pico-8 play session: no input (idle), after a click and taps of 🅾, ❎, 🅾+❎, 🅾 in the second before t = 0

[t = 1 s] idle ~1s (no d-pad/buttons)
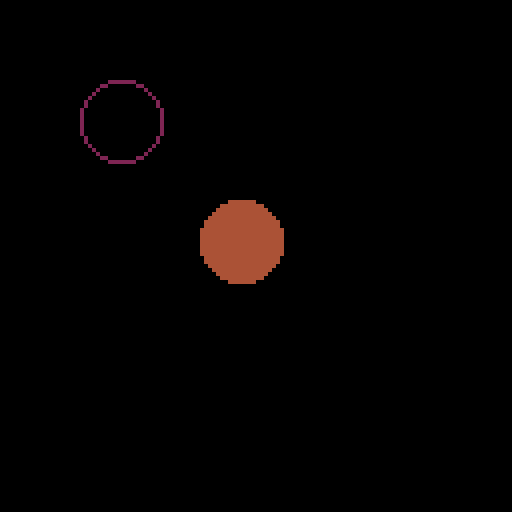

pico-8 cartridge
version 8
__lua__
-- step1

function _init()
	cls();
end

function _update()

end

function _draw()
	circ(30,30,10,2);
	circfill(60,60,10,4);
end
__gff__
0000000000000000000000000000000000000000000000000000000000000000000000000000000000000000000000000000000000000000000000000000000000000000000000000000000000000000000000000000000000000000000000000000000000000000000000000000000000000000000000000000000000000000
0000000000000000000000000000000000000000000000000000000000000000000000000000000000000000000000000000000000000000000000000000000000000000000000000000000000000000000000000000000000000000000000000000000000000000000000000000000000000000000000000000000000000000
__map__
0000000000000000000000000000000000000000000000000000000000000000000000000000000000000000000000000000000000000000000000000000000000000000000000000000000000000000000000000000000000000000000000000000000000000000000000000000000000000000000000000000000000000000
0000000000000000000000000000000000000000000000000000000000000000000000000000000000000000000000000000000000000000000000000000000000000000000000000000000000000000000000000000000000000000000000000000000000000000000000000000000000000000000000000000000000000000
0000000000000000000000000000000000000000000000000000000000000000000000000000000000000000000000000000000000000000000000000000000000000000000000000000000000000000000000000000000000000000000000000000000000000000000000000000000000000000000000000000000000000000
0000000000000000000000000000000000000000000000000000000000000000000000000000000000000000000000000000000000000000000000000000000000000000000000000000000000000000000000000000000000000000000000000000000000000000000000000000000000000000000000000000000000000000
0000000000000000000000000000000000000000000000000000000000000000000000000000000000000000000000000000000000000000000000000000000000000000000000000000000000000000000000000000000000000000000000000000000000000000000000000000000000000000000000000000000000000000
0000000000000000000000000000000000000000000000000000000000000000000000000000000000000000000000000000000000000000000000000000000000000000000000000000000000000000000000000000000000000000000000000000000000000000000000000000000000000000000000000000000000000000
0000000000000000000000000000000000000000000000000000000000000000000000000000000000000000000000000000000000000000000000000000000000000000000000000000000000000000000000000000000000000000000000000000000000000000000000000000000000000000000000000000000000000000
0000000000000000000000000000000000000000000000000000000000000000000000000000000000000000000000000000000000000000000000000000000000000000000000000000000000000000000000000000000000000000000000000000000000000000000000000000000000000000000000000000000000000000
0000000000000000000000000000000000000000000000000000000000000000000000000000000000000000000000000000000000000000000000000000000000000000000000000000000000000000000000000000000000000000000000000000000000000000000000000000000000000000000000000000000000000000
0000000000000000000000000000000000000000000000000000000000000000000000000000000000000000000000000000000000000000000000000000000000000000000000000000000000000000000000000000000000000000000000000000000000000000000000000000000000000000000000000000000000000000
0000000000000000000000000000000000000000000000000000000000000000000000000000000000000000000000000000000000000000000000000000000000000000000000000000000000000000000000000000000000000000000000000000000000000000000000000000000000000000000000000000000000000000
0000000000000000000000000000000000000000000000000000000000000000000000000000000000000000000000000000000000000000000000000000000000000000000000000000000000000000000000000000000000000000000000000000000000000000000000000000000000000000000000000000000000000000
0000000000000000000000000000000000000000000000000000000000000000000000000000000000000000000000000000000000000000000000000000000000000000000000000000000000000000000000000000000000000000000000000000000000000000000000000000000000000000000000000000000000000000
0000000000000000000000000000000000000000000000000000000000000000000000000000000000000000000000000000000000000000000000000000000000000000000000000000000000000000000000000000000000000000000000000000000000000000000000000000000000000000000000000000000000000000
0000000000000000000000000000000000000000000000000000000000000000000000000000000000000000000000000000000000000000000000000000000000000000000000000000000000000000000000000000000000000000000000000000000000000000000000000000000000000000000000000000000000000000
0000000000000000000000000000000000000000000000000000000000000000000000000000000000000000000000000000000000000000000000000000000000000000000000000000000000000000000000000000000000000000000000000000000000000000000000000000000000000000000000000000000000000000
0000000000000000000000000000000000000000000000000000000000000000000000000000000000000000000000000000000000000000000000000000000000000000000000000000000000000000000000000000000000000000000000000000000000000000000000000000000000000000000000000000000000000000
0000000000000000000000000000000000000000000000000000000000000000000000000000000000000000000000000000000000000000000000000000000000000000000000000000000000000000000000000000000000000000000000000000000000000000000000000000000000000000000000000000000000000000
0000000000000000000000000000000000000000000000000000000000000000000000000000000000000000000000000000000000000000000000000000000000000000000000000000000000000000000000000000000000000000000000000000000000000000000000000000000000000000000000000000000000000000
0000000000000000000000000000000000000000000000000000000000000000000000000000000000000000000000000000000000000000000000000000000000000000000000000000000000000000000000000000000000000000000000000000000000000000000000000000000000000000000000000000000000000000
0000000000000000000000000000000000000000000000000000000000000000000000000000000000000000000000000000000000000000000000000000000000000000000000000000000000000000000000000000000000000000000000000000000000000000000000000000000000000000000000000000000000000000
0000000000000000000000000000000000000000000000000000000000000000000000000000000000000000000000000000000000000000000000000000000000000000000000000000000000000000000000000000000000000000000000000000000000000000000000000000000000000000000000000000000000000000
0000000000000000000000000000000000000000000000000000000000000000000000000000000000000000000000000000000000000000000000000000000000000000000000000000000000000000000000000000000000000000000000000000000000000000000000000000000000000000000000000000000000000000
0000000000000000000000000000000000000000000000000000000000000000000000000000000000000000000000000000000000000000000000000000000000000000000000000000000000000000000000000000000000000000000000000000000000000000000000000000000000000000000000000000000000000000
0000000000000000000000000000000000000000000000000000000000000000000000000000000000000000000000000000000000000000000000000000000000000000000000000000000000000000000000000000000000000000000000000000000000000000000000000000000000000000000000000000000000000000
0000000000000000000000000000000000000000000000000000000000000000000000000000000000000000000000000000000000000000000000000000000000000000000000000000000000000000000000000000000000000000000000000000000000000000000000000000000000000000000000000000000000000000
0000000000000000000000000000000000000000000000000000000000000000000000000000000000000000000000000000000000000000000000000000000000000000000000000000000000000000000000000000000000000000000000000000000000000000000000000000000000000000000000000000000000000000
0000000000000000000000000000000000000000000000000000000000000000000000000000000000000000000000000000000000000000000000000000000000000000000000000000000000000000000000000000000000000000000000000000000000000000000000000000000000000000000000000000000000000000
0000000000000000000000000000000000000000000000000000000000000000000000000000000000000000000000000000000000000000000000000000000000000000000000000000000000000000000000000000000000000000000000000000000000000000000000000000000000000000000000000000000000000000
0000000000000000000000000000000000000000000000000000000000000000000000000000000000000000000000000000000000000000000000000000000000000000000000000000000000000000000000000000000000000000000000000000000000000000000000000000000000000000000000000000000000000000
0000000000000000000000000000000000000000000000000000000000000000000000000000000000000000000000000000000000000000000000000000000000000000000000000000000000000000000000000000000000000000000000000000000000000000000000000000000000000000000000000000000000000000
0000000000000000000000000000000000000000000000000000000000000000000000000000000000000000000000000000000000000000000000000000000000000000000000000000000000000000000000000000000000000000000000000000000000000000000000000000000000000000000000000000000000000000
